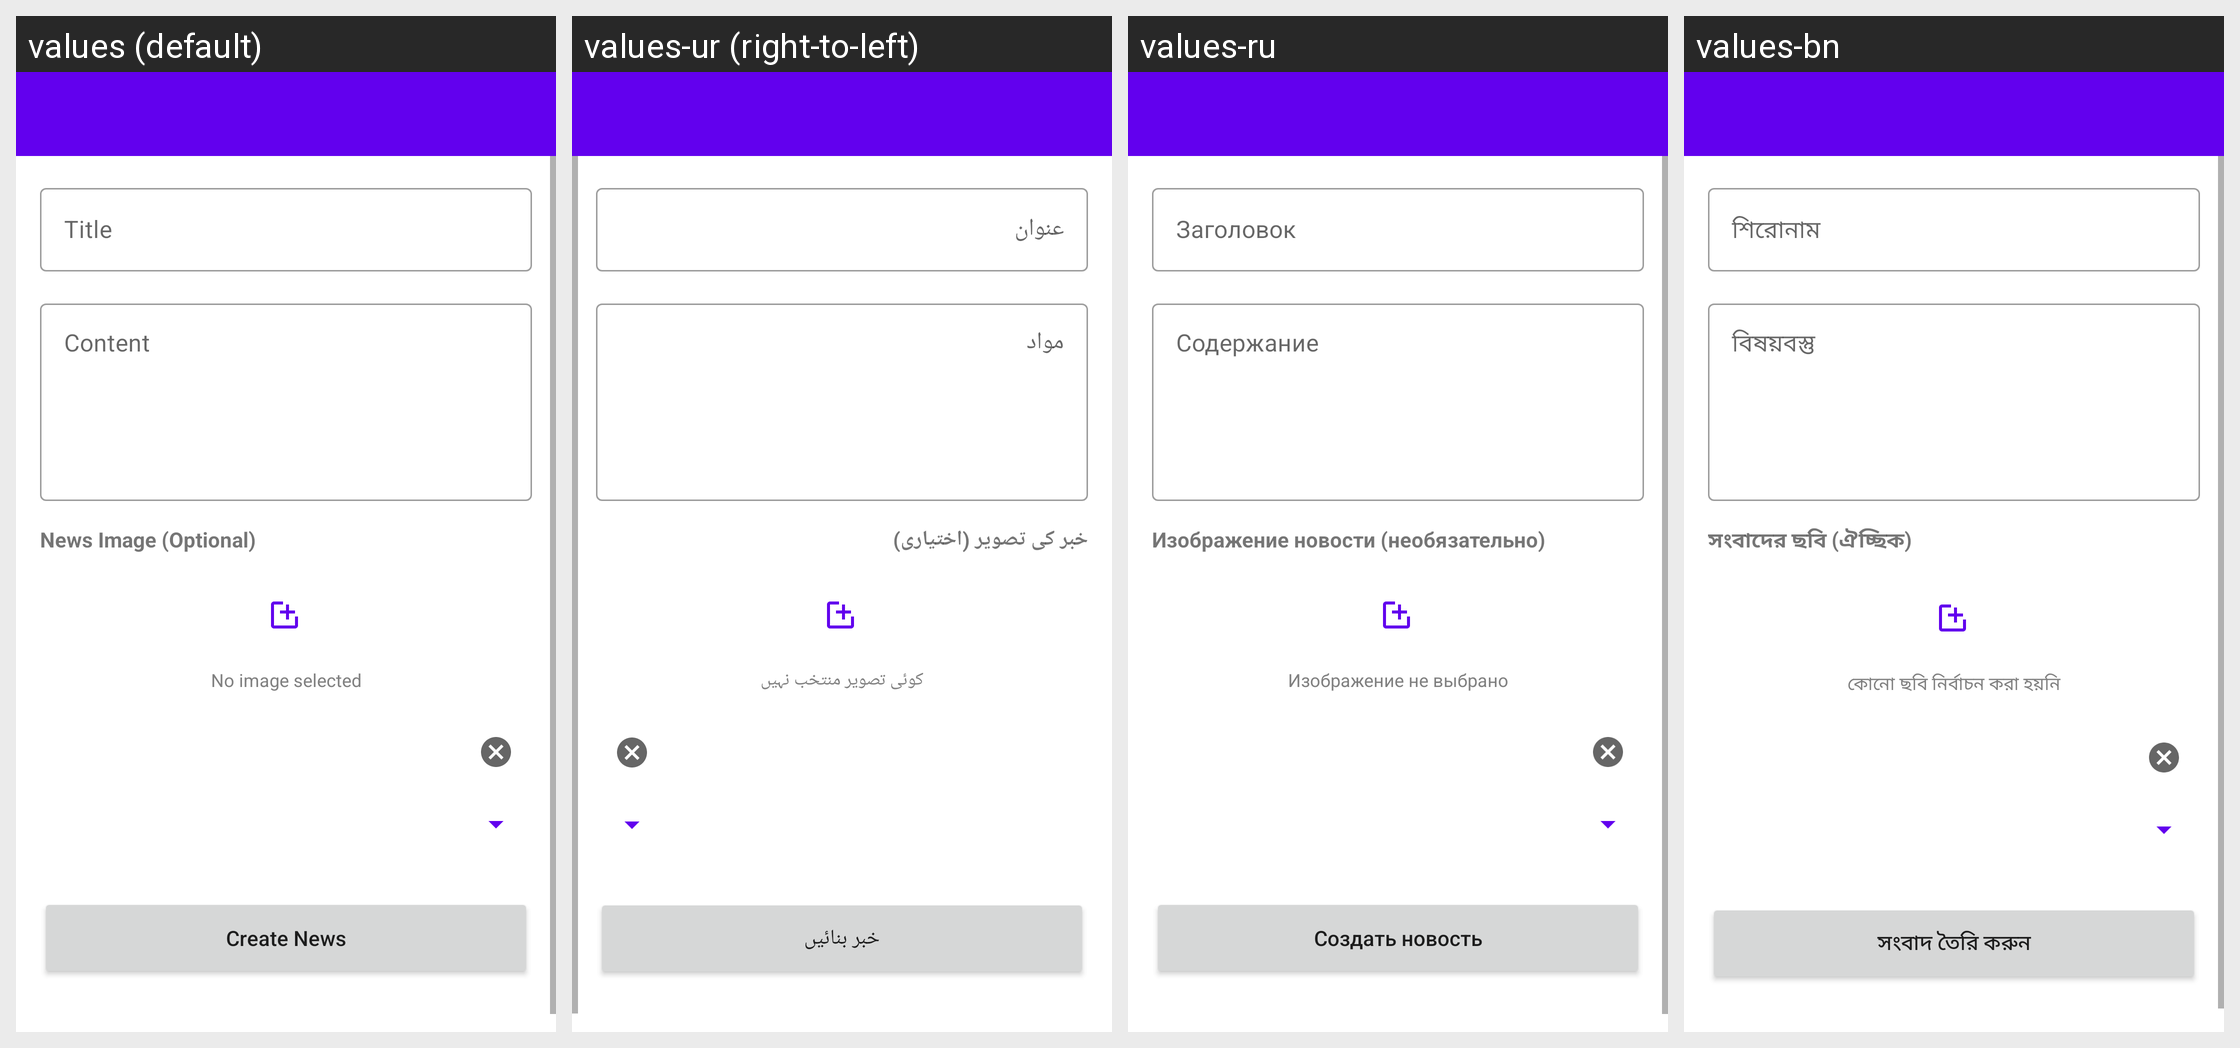

The Android screen above is rendered under several locales of the same app. Produce the string resources it draws, with the default and per-locale values.
Android screen res/layout/activity_create_news.xml rendered under 4 locales, left to right: values (default), values-ur (right-to-left), values-ru, values-bn. Device: Nexus 5 (rendered at 1080×1920; each locale shown at half size, 540×960, under a caption strip naming it); theme Theme.Muzea.
Other locales in the repository, not shown: values-ar, values-be, values-es, values-fr, values-hi, values-kk, values-mn, values-pt, values-uk, values-zh-rCN.
Strings drawn on this screen, with the default value and each locale's value (text and hints the layout hard-codes, and strings that could not be matched under every locale, appear in the picture but are not listed):

hint_title
  values: Title
  values-ur: عنوان
  values-ru: Заголовок
  values-bn: শিরোনাম

hint_content
  values: Content
  values-ur: مواد
  values-ru: Содержание
  values-bn: বিষয়বস্তু

create_news_image_label
  values: News Image (Optional)
  values-ur: خبر کی تصویر (اختیاری)
  values-ru: Изображение новости (необязательно)
  values-bn: সংবাদের ছবি (ঐচ্ছিক)

create_news_no_image
  values: No image selected
  values-ur: کوئی تصویر منتخب نہیں
  values-ru: Изображение не выбрано
  values-bn: কোনো ছবি নির্বাচন করা হয়নি

create_news_submit
  values: Create News
  values-ur: خبر بنائیں
  values-ru: Создать новость
  values-bn: সংবাদ তৈরি করুন
